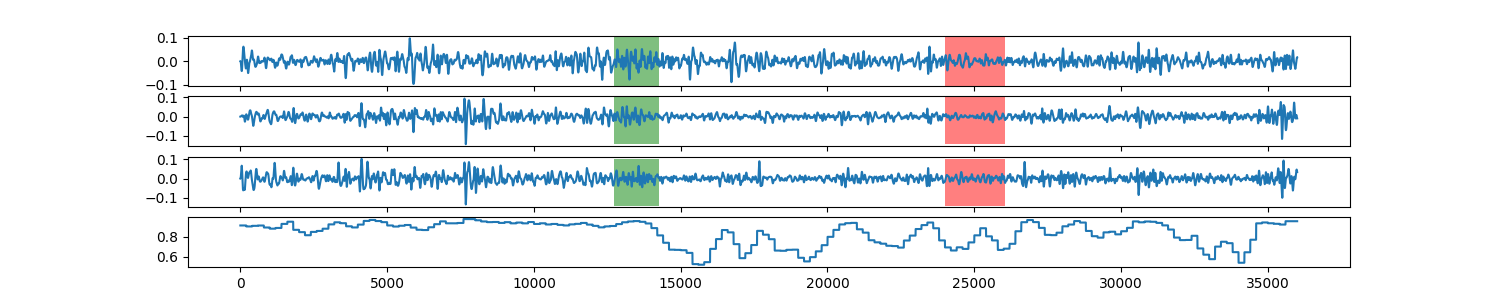

Data behind this chart, as committed beside it:
0, 0.908573233127
1, 0.9086
2, 0.9086
3, 0.9086
4, 0.9086
5, 0.9086
6, 0.9086
7, 0.9086
8, 0.9086
9, 0.9086
10, 0.9086
11, 0.9086
12, 0.9086
13, 0.9086
14, 0.9086
15, 0.9086
16, 0.9086
17, 0.9086
18, 0.9086
19, 0.9086
20, 0.9086
21, 0.9086
22, 0.9086
23, 0.9086
24, 0.9086
25, 0.9086
26, 0.9086
27, 0.9086
28, 0.9086
29, 0.9086
30, 0.9086
31, 0.9086
32, 0.9086
33, 0.9086
34, 0.9086
35, 0.9086
36, 0.9086
37, 0.9086
38, 0.9086
39, 0.9086
40, 0.9086
41, 0.9086
42, 0.9086
43, 0.9086
44, 0.9086
45, 0.9086
46, 0.9086
47, 0.9086
48, 0.9086
49, 0.9086
50, 0.9086
51, 0.9086
52, 0.9086
53, 0.9086
54, 0.9086
55, 0.9086
56, 0.9086
57, 0.9086
58, 0.9086
59, 0.9086
60, 0.9086
... 35,938 more rows
